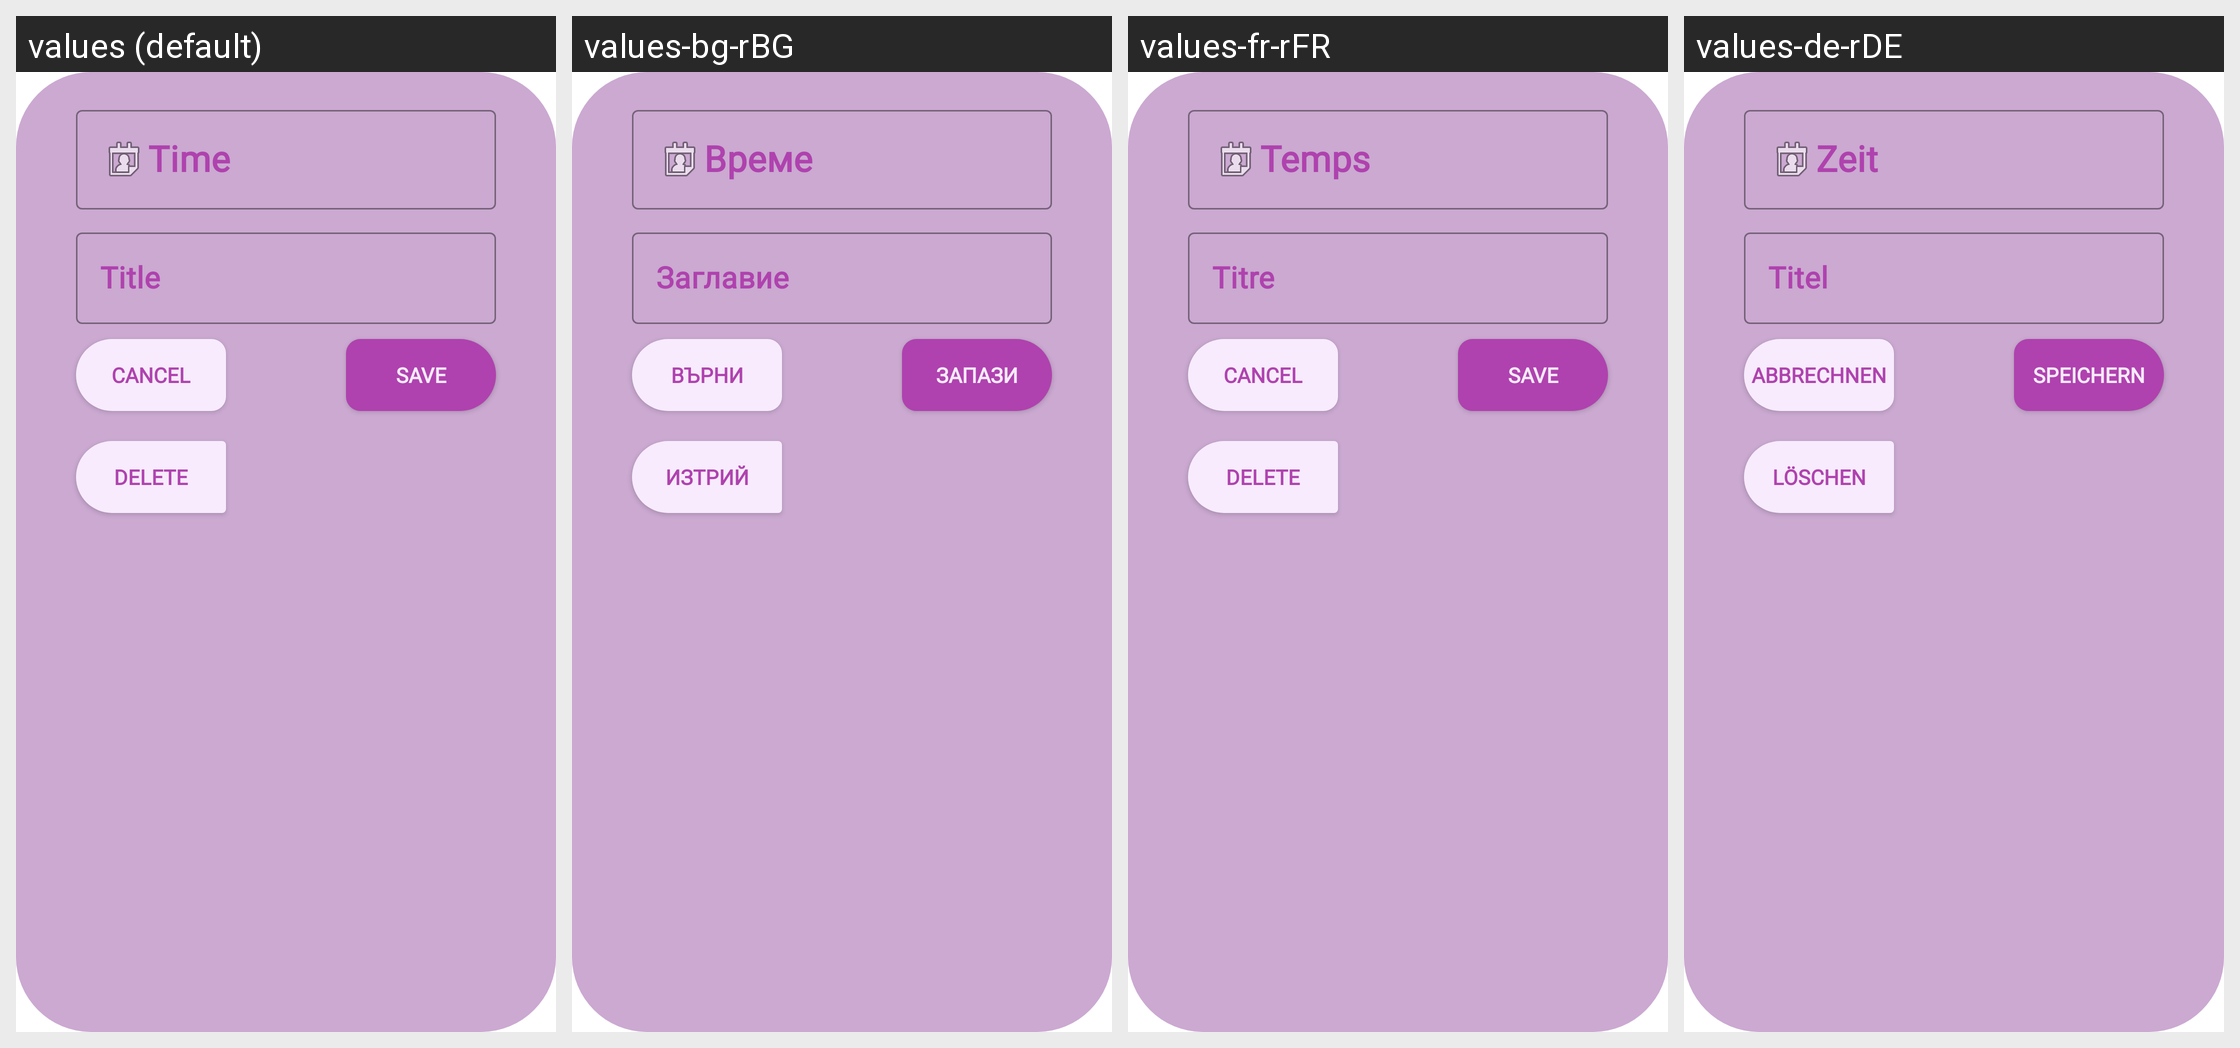

This grid shows one Android layout under several languages. Give, for every string resource on the screen, its name, the default text and each shown locale's text.
Android screen res/layout/reminders_popup.xml rendered under 4 locales, left to right: values (default), values-bg-rBG, values-fr-rFR, values-de-rDE. Device: Nexus 5 (rendered at 1080×1920; each locale shown at half size, 540×960, under a caption strip naming it); theme Theme.Hardtest.
Strings drawn on this screen, with the default value and each locale's value (text and hints the layout hard-codes, and strings that could not be matched under every locale, appear in the picture but are not listed):

save
  values: Save
  values-bg-rBG: Запази
  values-fr-rFR: Save
  values-de-rDE: Speichern

delete
  values: Delete
  values-bg-rBG: Изтрий
  values-fr-rFR: Delete
  values-de-rDE: Löschen

cancel
  values: Cancel
  values-bg-rBG: Върни
  values-fr-rFR: Cancel
  values-de-rDE: Abbrechnen

time_string
  values: Time
  values-bg-rBG: Време
  values-fr-rFR: Temps
  values-de-rDE: Zeit

title
  values: Title
  values-bg-rBG: Заглавие
  values-fr-rFR: Titre
  values-de-rDE: Titel
